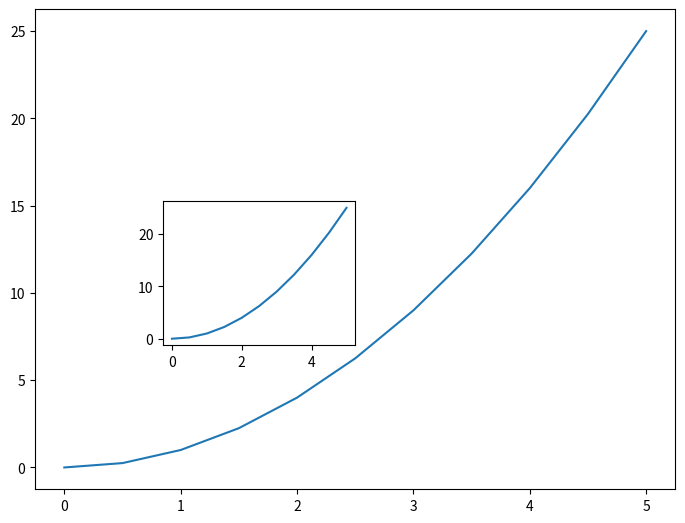

Python code for this plot:
import numpy as np
import pandas as pd
import matplotlib.pyplot as plt

x = np.linspace(0,5,11)
print(x)
y= x**2
print(y)

fig = plt.figure(dpi=100)
axis1=fig.add_axes([0.1,0.1,1,1])
axis1.plot(x,y)
axis2=fig.add_axes([0.3,0.4,0.3,0.3])
axis2.plot(x,y)
plt.show()
